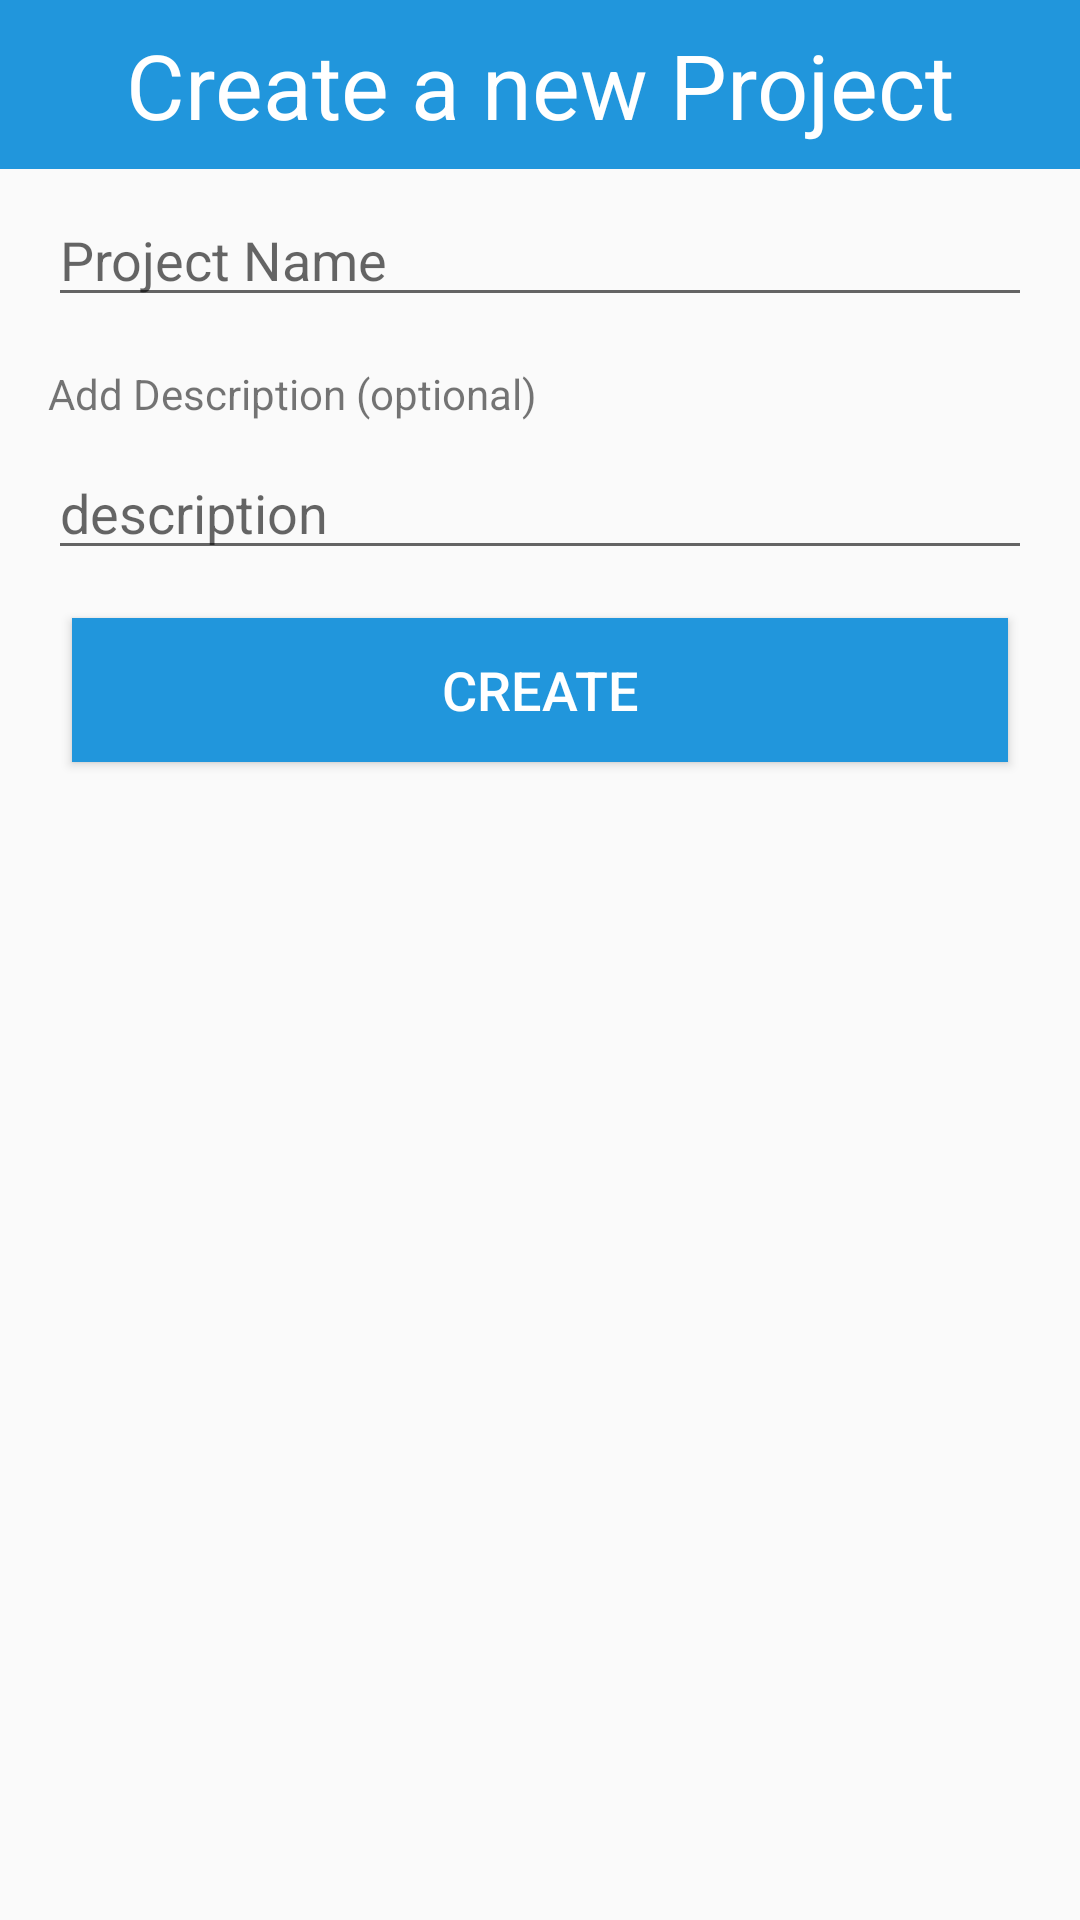

Here is an Android app screen rendered from its layout file. Give the layout XML and the strings, colors and styles it references.
<!-- AndroidManifest.xml: application theme AppTheme -->
<!-- res/layout/activity_create_project.xml -->
<?xml version="1.0" encoding="utf-8"?>
<androidx.constraintlayout.widget.ConstraintLayout xmlns:android="http://schemas.android.com/apk/res/android"
    xmlns:app="http://schemas.android.com/apk/res-auto"
    xmlns:tools="http://schemas.android.com/tools"
    android:layout_width="match_parent"
    android:layout_height="match_parent"
    tools:context=".CreateProject">

    <TextView
        android:id="@+id/taskcreate"
        android:layout_width="0dp"
        android:layout_height="wrap_content"
        android:background="@color/ic_launcher_background"
        android:paddingVertical="8dp"
        android:text="Create a new Project"
        android:textAlignment="center"
        android:textColor="@android:color/background_light"
        android:textSize="30sp"
        app:layout_constraintEnd_toEndOf="parent"
        app:layout_constraintStart_toStartOf="parent"
        app:layout_constraintTop_toTopOf="parent"
        tools:text="Create a new Project" />

    <EditText
        android:id="@+id/tasktext"
        android:layout_width="0dp"
        android:layout_height="wrap_content"
        android:layout_marginStart="16dp"
        android:layout_marginTop="8dp"
        android:layout_marginEnd="16dp"
        android:ems="10"
        android:hint="Project Name"
        android:inputType="textPersonName"
        app:layout_constraintEnd_toEndOf="parent"
        app:layout_constraintStart_toStartOf="parent"
        app:layout_constraintTop_toBottomOf="@+id/taskcreate" />

    <TextView
        android:id="@+id/textView2"
        android:layout_width="wrap_content"
        android:layout_height="wrap_content"
        android:layout_marginStart="16dp"
        android:layout_marginTop="16dp"
        android:text="Add Description (optional)"
        app:layout_constraintStart_toStartOf="parent"
        app:layout_constraintTop_toBottomOf="@+id/tasktext" />

    <EditText
        android:id="@+id/displayname"
        android:layout_width="0dp"
        android:layout_height="wrap_content"
        android:layout_marginStart="16dp"
        android:layout_marginTop="8dp"
        android:layout_marginEnd="16dp"
        android:ems="10"
        android:gravity="start|top"
        android:hint="description"
        android:inputType="textMultiLine"
        app:layout_constraintEnd_toEndOf="parent"
        app:layout_constraintStart_toStartOf="parent"
        app:layout_constraintTop_toBottomOf="@+id/textView2" />

    <Button
        android:id="@+id/button_create_project"
        android:onClick="createProject"
        android:text="Create"
        app:layout_constraintEnd_toEndOf="parent"
        app:layout_constraintStart_toStartOf="parent"
        app:layout_constraintTop_toBottomOf="@+id/displayname"
        style="@style/button" />

</androidx.constraintlayout.widget.ConstraintLayout>
<!-- resources referenced by this layout -->
<resources>
  <color name="ic_launcher_background">#2196DC</color>
  <style name="button">
          <item name="android:layout_width">0dp</item>
          <item name="android:layout_height">wrap_content</item>
          <item name="android:layout_marginStart">24dp</item>
          <item name="android:layout_marginTop">16dp</item>
          <item name="android:layout_marginEnd">24dp</item>
          <item name="android:background">@color/ic_launcher_background</item>
          <item name="android:fadingEdge">vertical</item>
          <item name="android:fadingEdgeLength">32dp</item>
          <item name="android:textColor">@android:color/background_light</item>
          <item name="android:textSize">18sp</item>
      </style>
  <style name="AppTheme" parent="Theme.AppCompat.Light.DarkActionBar">
          
          <item name="colorPrimary">@color/colorPrimary</item>
          <item name="colorPrimaryDark">@color/colorPrimaryDark</item>
          <item name="colorAccent">@color/colorAccent</item>
      </style>
  <color name="colorPrimary">#6200EE</color>
  <color name="colorPrimaryDark">#3700B3</color>
  <color name="colorAccent">#03DAC5</color>
</resources>
